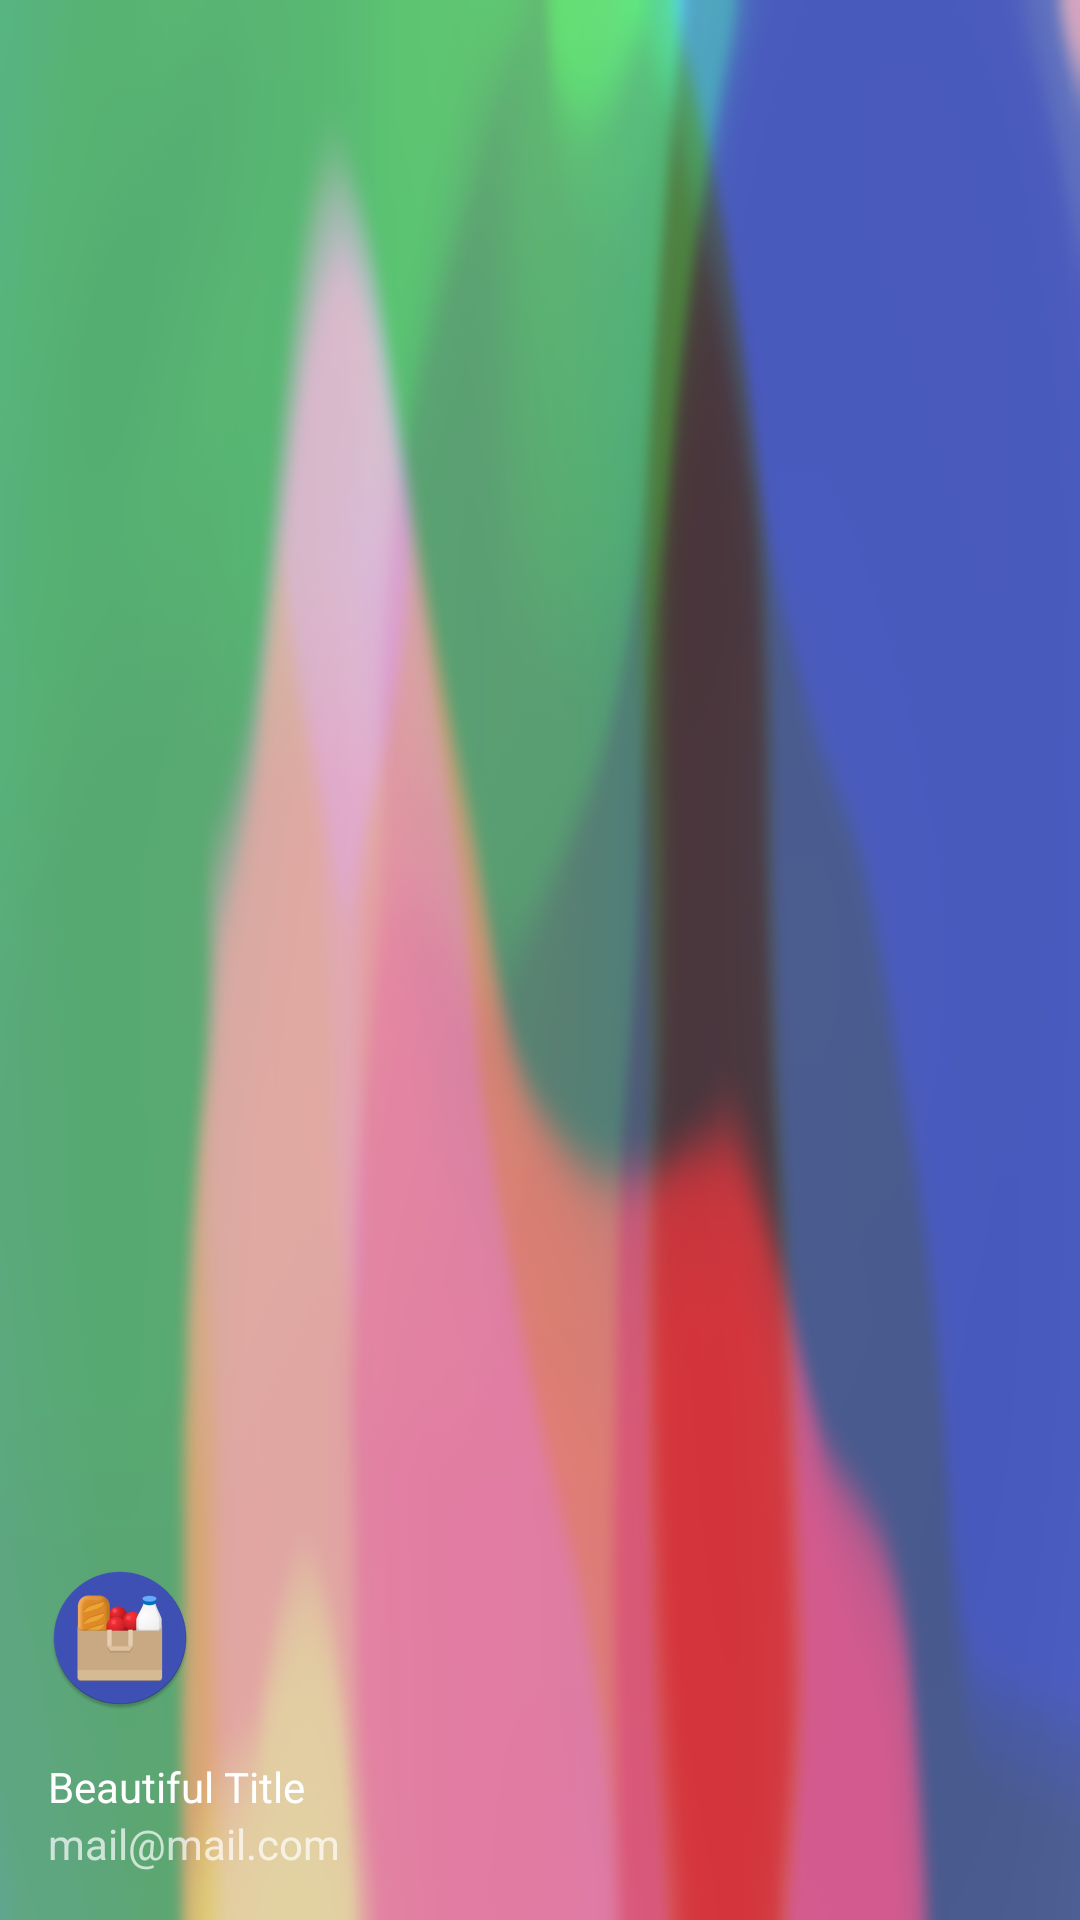

Layout XML and referenced resources for this Android screen:
<!-- AndroidManifest.xml: application theme AppTheme -->
<!-- res/layout/nav_header_main.xml -->
<?xml version="1.0" encoding="utf-8"?>
<LinearLayout xmlns:android="http://schemas.android.com/apk/res/android"
    xmlns:app="http://schemas.android.com/apk/res-auto"
    android:id="@+id/header"
    android:layout_width="match_parent"
    android:layout_height="@dimen/nav_header_height"
    android:background="@drawable/nav_sidebar_bg"
    android:gravity="bottom"
    android:orientation="vertical"
    android:paddingBottom="@dimen/activity_vertical_margin"
    android:paddingLeft="@dimen/activity_horizontal_margin"
    android:paddingRight="@dimen/activity_horizontal_margin"
    android:paddingTop="@dimen/activity_vertical_margin"
    android:theme="@style/ThemeOverlay.AppCompat.Dark">

    <ImageView
        android:id="@+id/ivProfilePicture"
        android:layout_width="wrap_content"
        android:layout_height="wrap_content"
        android:contentDescription="@string/description_profile_picture"
        android:paddingTop="@dimen/nav_header_vertical_spacing"
        app:srcCompat="@mipmap/ic_launcher" />

    <TextView
        android:id="@+id/nav_header_name"
        android:layout_width="match_parent"
        android:layout_height="wrap_content"
        android:paddingTop="@dimen/nav_header_vertical_spacing"
        android:text="@string/placeholder_title"
        android:textAppearance="@style/TextAppearance.AppCompat.Body1" />

    <TextView
        android:id="@+id/nav_header_email"
        android:layout_width="wrap_content"
        android:layout_height="wrap_content"
        android:text="@string/placeholder_email" />

</LinearLayout>
<!-- resources referenced by this layout -->
<resources>
  <dimen name="activity_horizontal_margin">16dp</dimen>
  <dimen name="activity_vertical_margin">16dp</dimen>
  <dimen name="nav_header_height">160dp</dimen>
  <dimen name="nav_header_vertical_spacing">16dp</dimen>
  <!-- drawable nav_sidebar_bg: png bitmap (drawable, 24587 bytes) -->
  <!-- mipmap ic_launcher: png bitmap (mipmap-hdpi, 4472 bytes) -->
  <string name="description_profile_picture">Profile picture</string>
  <string name="placeholder_email" translatable="false">mail@mail.com</string>
  <string name="placeholder_title" translatable="false">Beautiful Title</string>
  <style name="AppTheme" parent="Theme.AppCompat.Light.DarkActionBar">
          <item name="colorPrimary">@color/primary</item>
          <item name="colorPrimaryDark">@color/primary_dark</item>
          <item name="colorAccent">@color/accent</item>
      </style>
  <color name="primary">#3F51B5</color>
  <color name="primary_dark">#303F9F</color>
  <color name="accent">#607D8B</color>
</resources>
